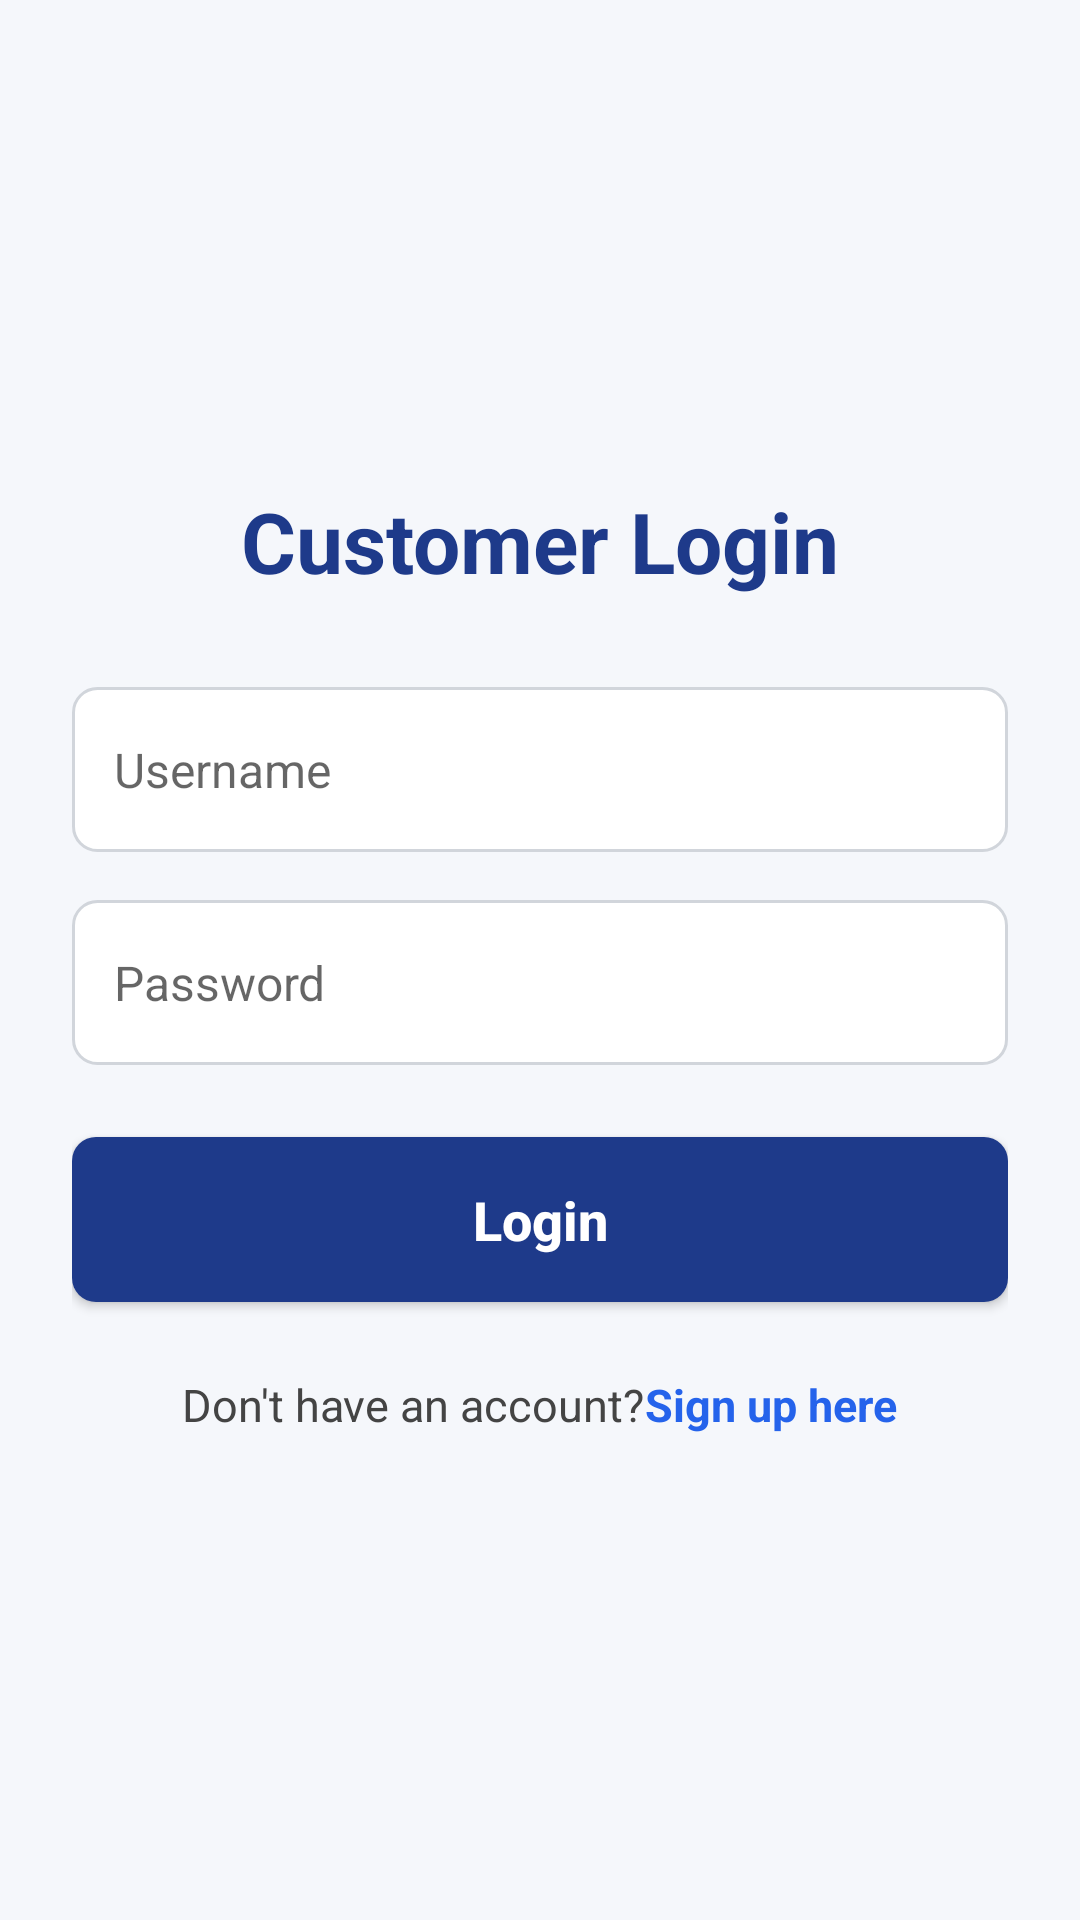

Write the Android layout XML for this screen, with the resource values it uses.
<!-- AndroidManifest.xml: application theme Theme.MyApplication -->
<!-- res/layout/activity_customer_login.xml -->
<?xml version="1.0" encoding="utf-8"?>
<LinearLayout xmlns:android="http://schemas.android.com/apk/res/android"
    xmlns:tools="http://schemas.android.com/tools"
    android:layout_width="match_parent"
    android:layout_height="match_parent"
    android:orientation="vertical"
    android:gravity="center"
    android:padding="24dp"
    android:background="#F5F7FB"
    tools:context=".customer.CustomerLoginActivity">

    <TextView
        android:id="@+id/tvTitle"
        android:layout_width="wrap_content"
        android:layout_height="wrap_content"
        android:text="@string/customer_login_title"
        android:textSize="28sp"
        android:textStyle="bold"
        android:textColor="#1E3A8A"
        android:layout_marginBottom="30dp" />

    <EditText
        android:id="@+id/etEmail"
        style="@style/Widget.QuickRide.AuthInput"
        android:layout_width="match_parent"
        android:layout_height="55dp"
        android:hint="@string/hint_username"
        android:padding="14dp"
        android:textSize="16sp"
        android:background="@drawable/edittext_bg"
        android:layout_marginBottom="16dp"
        android:inputType="textEmailAddress"
        android:autofillHints="emailAddress" />

    <EditText
        android:id="@+id/etPassword"
        style="@style/Widget.QuickRide.AuthInput"
        android:layout_width="match_parent"
        android:layout_height="55dp"
        android:hint="@string/hint_password"
        android:padding="14dp"
        android:textSize="16sp"
        android:background="@drawable/edittext_bg"
        android:layout_marginBottom="24dp"
        android:inputType="textPassword"
        android:autofillHints="password" />

    <Button
        android:id="@+id/btnLogin"
        android:layout_width="match_parent"
        android:layout_height="55dp"
        android:text="@string/btn_login"
        android:textAllCaps="false"
        android:textSize="18sp"
        android:textStyle="bold"
        android:textColor="#FFFFFF"
        android:background="@drawable/button_bg"
        android:layout_marginBottom="24dp" />

    <LinearLayout
        android:layout_width="wrap_content"
        android:layout_height="wrap_content"
        android:orientation="horizontal">

        <TextView
            android:id="@+id/tvNoAccount"
            android:layout_width="wrap_content"
            android:layout_height="wrap_content"
            android:text="@string/no_account"
            android:textSize="15sp"
            android:textColor="#444444" />

        <TextView
            android:id="@+id/tvSignUpHere"
            android:layout_width="wrap_content"
            android:layout_height="wrap_content"
            android:text="@string/sign_up_here"
            android:textSize="15sp"
            android:textStyle="bold"
            android:textColor="#2563EB" />
    </LinearLayout>

</LinearLayout>
<!-- resources referenced by this layout -->
<resources>
  <!-- drawable button_bg (drawable) -->
  <?xml version="1.0" encoding="utf-8"?>
  <shape xmlns:android="http://schemas.android.com/apk/res/android"
      android:shape="rectangle">
      <solid android:color="#1E3A8A"/>
      <corners android:radius="8dp"/>
  </shape>
  <!-- drawable edittext_bg (drawable) -->
  <?xml version="1.0" encoding="utf-8"?>
  <shape xmlns:android="http://schemas.android.com/apk/res/android"
      android:shape="rectangle">
      <solid android:color="#FFFFFF"/>
      <stroke android:color="#D1D5DB" android:width="1dp"/>
      <corners android:radius="8dp"/>
  </shape>
  <string name="btn_login">Login</string>
  <string name="customer_login_title">Customer Login</string>
  <string name="hint_password">Password</string>
  <string name="hint_username">Username</string>
  <string name="no_account">Don\'t have an account?</string>
  <string name="sign_up_here">Sign up here</string>
  <style name="Widget.QuickRide.AuthInput" parent="">
          <item name="android:textColor">@color/text_primary_dark</item>
          <item name="android:textColorHint">@color/text_secondary_dark</item>
      </style>
  <style name="Theme.MyApplication" parent="Theme.MaterialComponents.DayNight.NoActionBar">
          
          <item name="colorPrimary">@color/brand_blue_600</item>
          <item name="colorPrimaryVariant">@color/brand_blue_700</item>
          <item name="colorOnPrimary">@color/text_on_brand</item>
  
          
          <item name="colorSecondary">@color/brand_blue_500</item>
          <item name="colorSecondaryVariant">@color/brand_blue_600</item>
          <item name="colorOnSecondary">@color/text_on_brand</item>
  
          <item name="colorSurface">@color/surface_light</item>
          <item name="colorOnSurface">@color/text_primary_light</item>
          <item name="android:windowBackground">@color/surface_light_alt</item>
          <item name="android:textColorPrimary">@color/text_primary_light</item>
  
          
          <item name="android:statusBarColor">@color/brand_blue_700</item>
          <item name="android:navigationBarColor">@color/surface_light</item>
  
          <item name="materialButtonStyle">@style/Widget.QuickRide.Button.Primary</item>
          <item name="materialCardViewStyle">@style/Widget.QuickRide.Card</item>
          
      </style>
  <color name="text_primary_dark">#EFF4FF</color>
  <color name="text_secondary_dark">#B4C2D9</color>
  <color name="brand_blue_600">#155BC0</color>
  <color name="brand_blue_700">#0E3F85</color>
  <color name="text_on_brand">#FFFFFF</color>
  <color name="brand_blue_500">#1D6FE8</color>
  <color name="surface_light">#FFFFFF</color>
  <color name="text_primary_light">#0F172A</color>
  <color name="surface_light_alt">#F4F7FC</color>
  <style name="Widget.QuickRide.Button.Primary" parent="Widget.MaterialComponents.Button">
          <item name="android:minHeight">52dp</item>
          <item name="android:textAllCaps">false</item>
          <item name="android:textStyle">bold</item>
          <item name="android:fontFamily">sans-serif-medium</item>
          <item name="android:textColor">@color/text_on_brand</item>
          <item name="backgroundTint">@color/brand_blue_600</item>
          <item name="rippleColor">@color/brand_blue_300</item>
          <item name="cornerRadius">14dp</item>
          <item name="elevation">2dp</item>
      </style>
  <style name="Widget.QuickRide.Card" parent="Widget.MaterialComponents.CardView">
          <item name="cardBackgroundColor">@color/surface_light_raised</item>
          <item name="strokeColor">@color/border_light</item>
          <item name="strokeWidth">1dp</item>
          <item name="cardCornerRadius">16dp</item>
          <item name="cardElevation">2dp</item>
      </style>
  <color name="brand_blue_300">#5CA3FF</color>
  <color name="surface_light_raised">#FFFFFF</color>
  <color name="border_light">#D8E1F0</color>
</resources>
